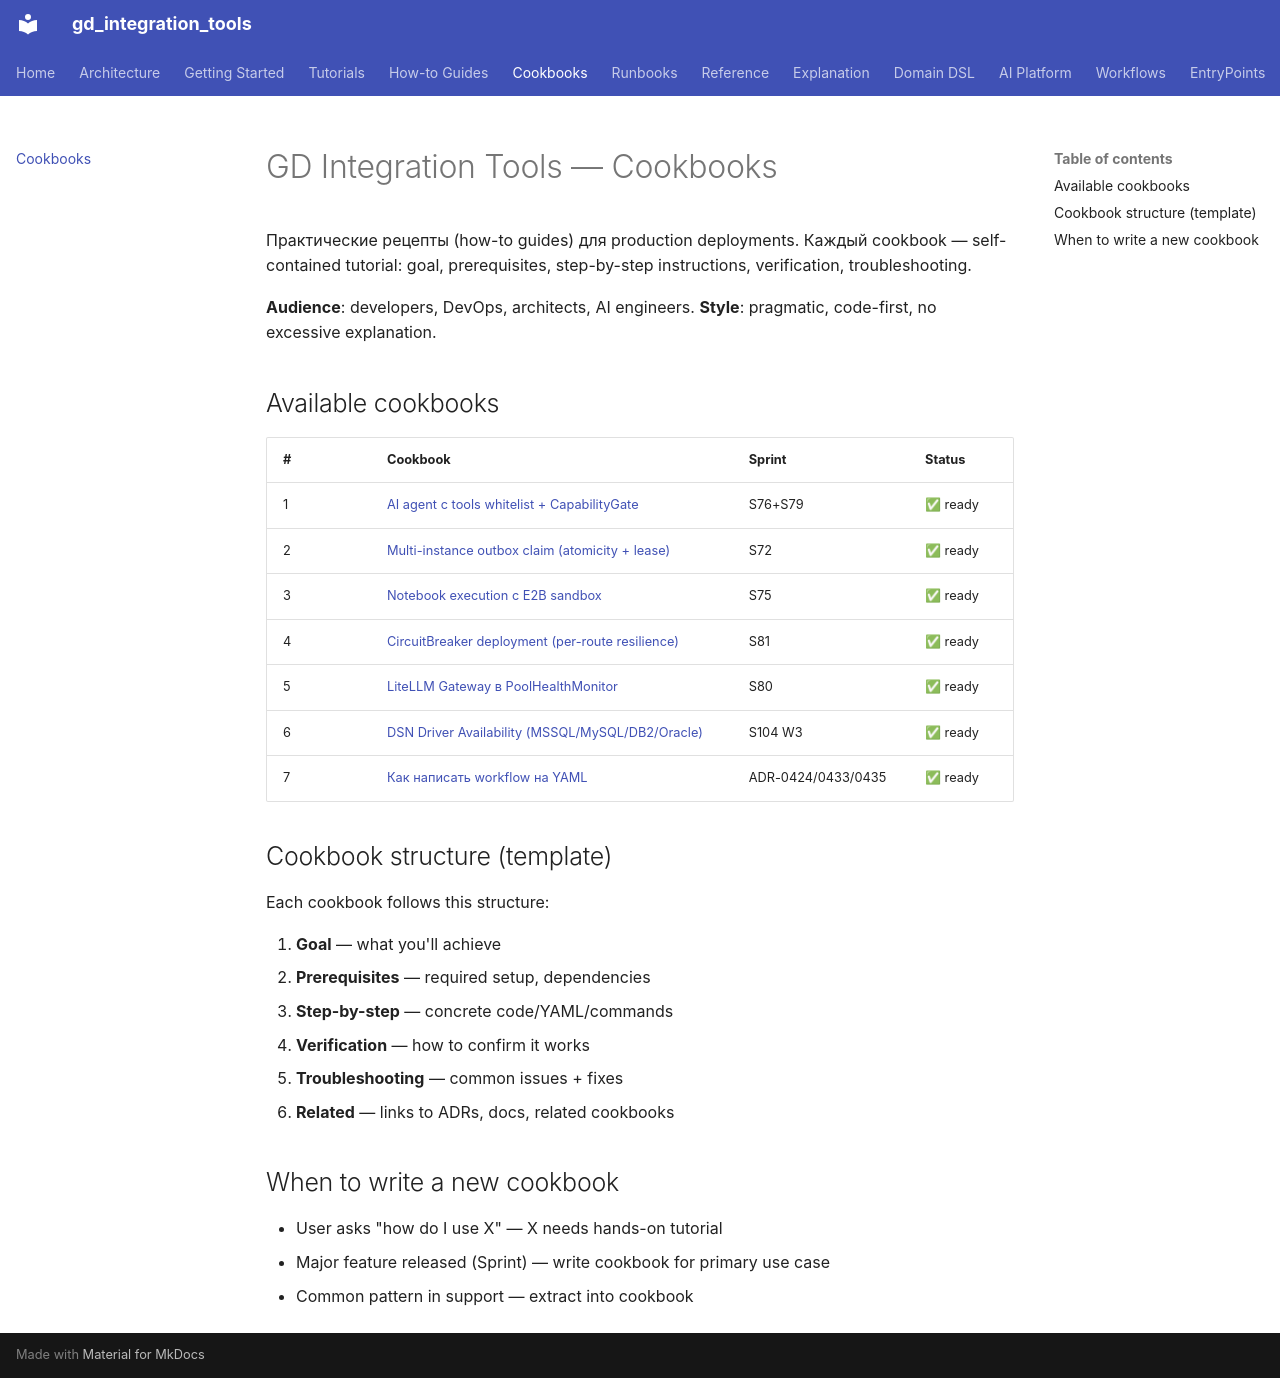

repository: IvanKorch1289/gd_integration_tools · page: cookbooks/index.html · generator: mkdocs

# GD Integration Tools — Cookbooks

Практические рецепты (how-to guides) для production deployments.
Каждый cookbook — self-contained tutorial: goal, prerequisites,
step-by-step instructions, verification, troubleshooting.

**Audience**: developers, DevOps, architects, AI engineers.
**Style**: pragmatic, code-first, no excessive explanation.

## Available cookbooks

| # | Cookbook | Sprint | Status |
|---|----------|--------|--------|
| 1 | [AI agent с tools whitelist + CapabilityGate](01-ai-agent-tools-whitelist.md) | S76+S79 | ✅ ready |
| 2 | [Multi-instance outbox claim (atomicity + lease)](02-outbox-multi-instance-claim.md) | S72 | ✅ ready |
| 3 | [Notebook execution с E2B sandbox](03-e2b-jupyter-sandbox.md) | S75 | ✅ ready |
| 4 | [CircuitBreaker deployment (per-route resilience)](04-circuit-breaker-middleware.md) | S81 | ✅ ready |
| 5 | [LiteLLM Gateway в PoolHealthMonitor](05-pool-health-monitoring.md) | S80 | ✅ ready |
| 6 | [DSN Driver Availability (MSSQL/MySQL/DB2/Oracle)](06-dsn-driver-availability.md) | S104 W3 | ✅ ready |
| 7 | [Как написать workflow на YAML](07-write-workflow-yaml.md) | ADR-0424/0433/0435 | ✅ ready |

## Cookbook structure (template)

Each cookbook follows this structure:

1. **Goal** — what you'll achieve
2. **Prerequisites** — required setup, dependencies
3. **Step-by-step** — concrete code/YAML/commands
4. **Verification** — how to confirm it works
5. **Troubleshooting** — common issues + fixes
6. **Related** — links to ADRs, docs, related cookbooks

## When to write a new cookbook

* User asks "how do I use X" — X needs hands-on tutorial
* Major feature released (Sprint) — write cookbook for primary use case
* Common pattern in support — extract into cookbook
